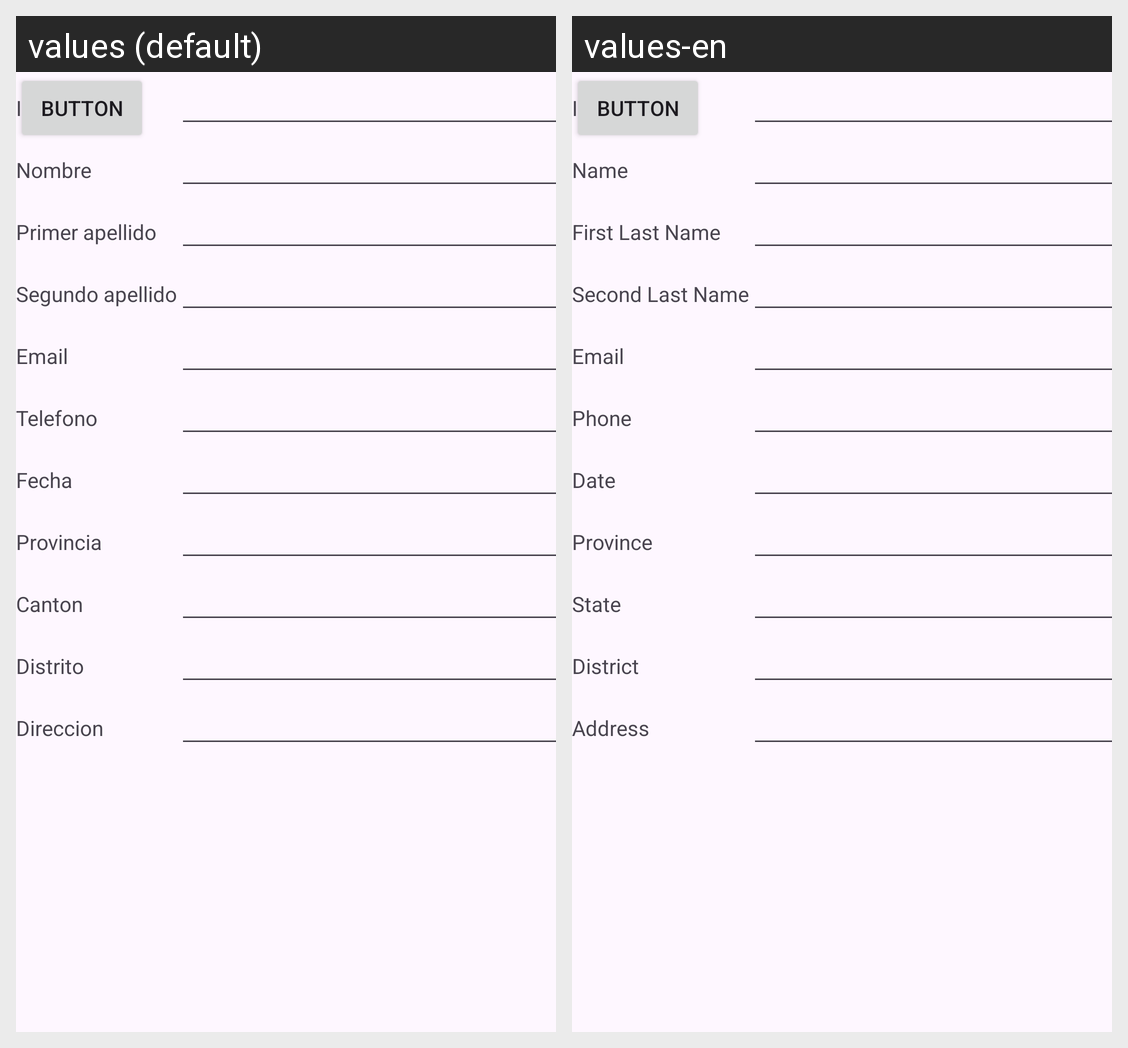

Locale-by-locale string values for the Android screen shown in this grid:
Android screen res/layout/activity_person.xml rendered under 2 locales, left to right: values (default), values-en. Device: Nexus 5 (rendered at 1080×1920; each locale shown at half size, 540×960, under a caption strip naming it); theme Theme.ProyectoLAKGA.
Strings drawn on this screen, with the default value and each locale's value (text and hints the layout hard-codes, and strings that could not be matched under every locale, appear in the picture but are not listed):

TextID
  values: ID
  values-en: ID

TextName
  values: Nombre
  values-en: Name

TextFLastName
  values: Primer apellido
  values-en: First Last Name

TextSLastName
  values: Segundo apellido
  values-en: Second Last Name

TextEmail
  values: Email
  values-en: Email

TextPhone
  values: Telefono
  values-en: Phone

Birthdate
  values: Fecha
  values-en: Date

TextProvince
  values: Provincia
  values-en: Province

TextState
  values: Canton
  values-en: State

TextDistrict
  values: Distrito
  values-en: District

TextAddress
  values: Direccion
  values-en: Address
